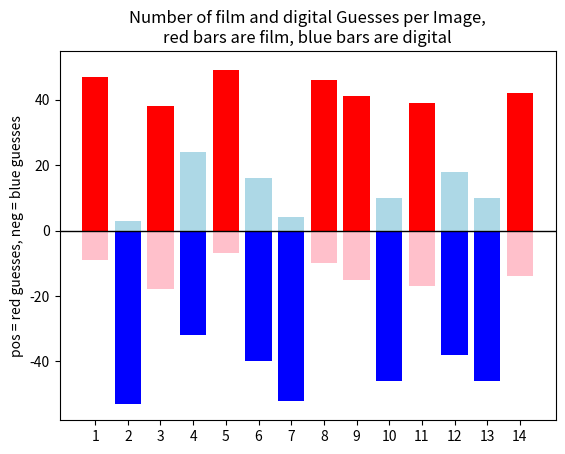

The script that saved this image:
import matplotlib.pyplot as plt

# List of lists with bar name, bar color, top bar, and bottom bar
image_data = [
    ["1", "red", [47, 0], [0,-9]],
    ["2", "blue", [3, 0], [0, -53]],
    ["3", "red", [38, 0], [0, -18]],
    ["4", "blue", [24, 0], [0, -32]],
    ["5", "red", [49, 0], [0, -7]],
    ["6", "blue", [16, 0], [0, -40]],
    ["7", "blue", [4, 0], [0, -52]],
    ["8", "red", [46, 0], [0, -10]],
    ["9", "red", [41, 0], [0, -15]],
    ["10", "blue", [10, 0], [0, -46]],
    ["11", "red", [39, 0], [0, -17]],
    ["12", "blue", [18, 0], [0, -38]],
    ["13", "blue", [10, 0], [0, -46]],
    ["14", "red", [42, 0], [0, -14]],
]

# Create figure and axis
fig, ax = plt.subplots()

# Set y-axis limits to include the lowest value in the bottom bars
min_bottom = min([x[3][1] for x in image_data])
ax.set_ylim(min_bottom - 5, 55)
ax.set_ylabel('pos = red guesses, neg = blue guesses')

# Add horizontal line at y=0
ax.axhline(y=0, color='black', linewidth=1)

# Set width of bars
bar_width = 0.8

# Set the x-axis tick marks to be the bar names
ax.set_xticks([i for i in range(len(image_data))])
ax.set_xticklabels([x[0] for x in image_data])

# Iterate through each list and plot the top and bottom bars
for i, data in enumerate(image_data):
    name, color, top, bottom = data
    if color == "red":
        top_color = "red"
        bottom_color = "pink"
    else:
        top_color = "lightblue"
        bottom_color = "blue"
    ax.bar(i, top[0]-bottom[0], bar_width, bottom=bottom[0], color=top_color)
    ax.bar(i, bottom[1]-bottom[0], bar_width, bottom=bottom[0], color=bottom_color)

plt.title("""Number of film and digital Guesses per Image,
red bars are film, blue bars are digital""")
plt.show()
